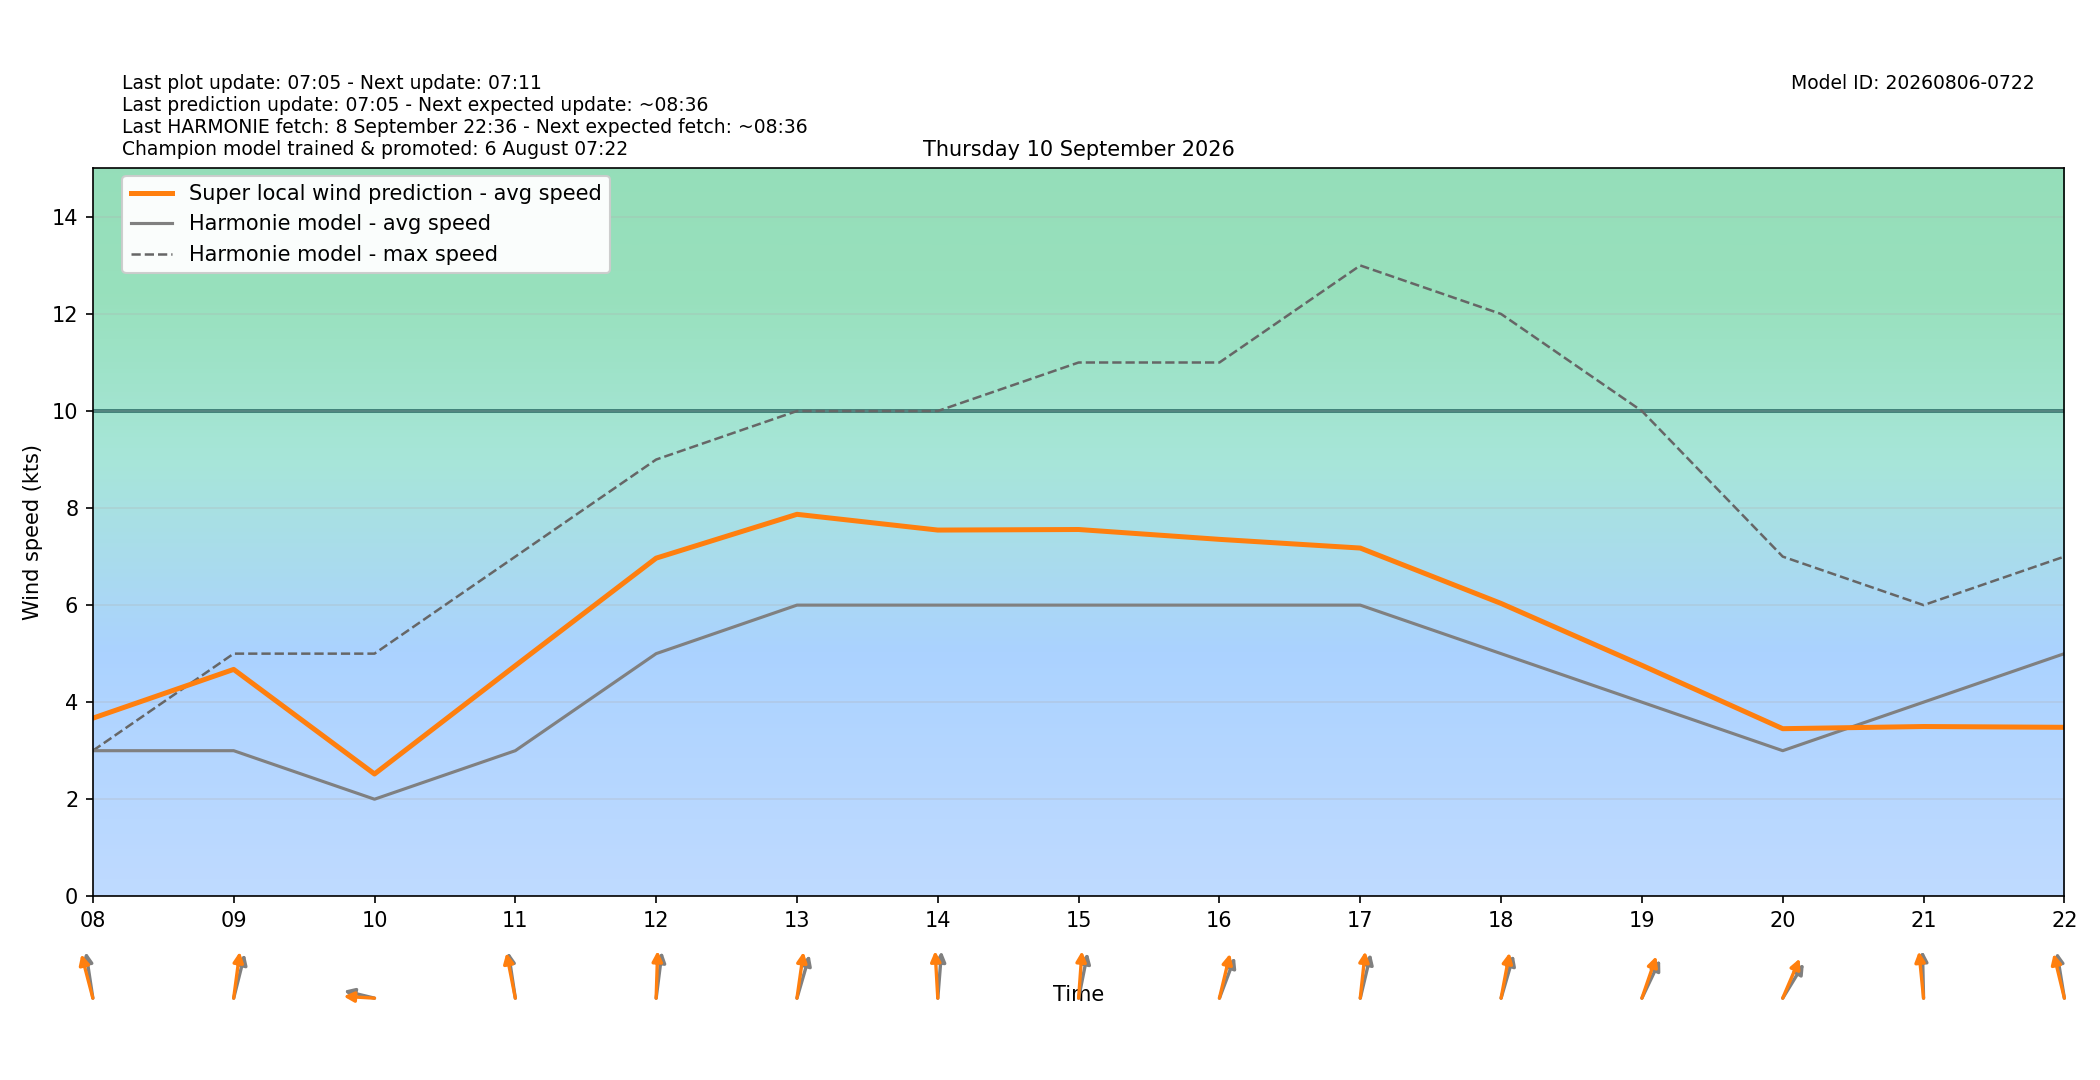

Data behind this chart, as committed beside it:
target_time_utc, target_time_local, hour_utc, hour_local, forecast_wind_speed, forecast_wind_min, forecast_wind_max, lstm_pred_wind_speed, delta_speed_lstm_minus_forecast, forecast_wind_dir_deg, lstm_pred_wind_dir_deg, delta_dir_lstm_minus_forecast
2026-09-09T22:00:00Z, 2026-09-10T00:00:00+0200, 22, 00, 6.0, 6.0, 12.0, 4.693, -1.307, 316.0, 311.2, -4.838
2026-09-09T23:00:00Z, 2026-09-10T01:00:00+0200, 23, 01, 5.0, 5.0, 10.0, 3.773, -1.227, 317.0, 312.2, -4.848
2026-09-10T00:00:00Z, 2026-09-10T02:00:00+0200, 00, 02, 6.0, 6.0, 11.0, 4.579, -1.421, 319.0, 313, -5.971
2026-09-10T01:00:00Z, 2026-09-10T03:00:00+0200, 01, 03, 5.0, 5.0, 9.0, 3.892, -1.108, 311.0, 304.6, -6.364
2026-09-10T02:00:00Z, 2026-09-10T04:00:00+0200, 02, 04, 5.0, 5.0, 9.0, 3.993, -1.007, 315.0, 309.2, -5.765
2026-09-10T03:00:00Z, 2026-09-10T05:00:00+0200, 03, 05, 4.0, 4.0, 8.0, 3.438, -0.5622, 321.0, 314.1, -6.883
2026-09-10T04:00:00Z, 2026-09-10T06:00:00+0200, 04, 06, 3.0, 3.0, 8.0, 2.997, -0.003424, 324.0, 318.9, -5.139
2026-09-10T05:00:00Z, 2026-09-10T07:00:00+0200, 05, 07, 2.0, 2.0, 3.0, 2.909, 0.9087, 173.0, 165.4, -7.646
2026-09-10T06:00:00Z, 2026-09-10T08:00:00+0200, 06, 08, 3.0, 3.0, 3.0, 3.67, 0.67, 167.0, 158.3, -8.726
2026-09-10T07:00:00Z, 2026-09-10T09:00:00+0200, 07, 09, 3.0, 3.0, 5.0, 4.675, 1.675, 201.0, 191.4, -9.574
2026-09-10T08:00:00Z, 2026-09-10T10:00:00+0200, 08, 10, 2.0, 2.0, 5.0, 2.52, 0.5198, 99.0, 92.2, -6.8
2026-09-10T09:00:00Z, 2026-09-10T11:00:00+0200, 09, 11, 3.0, 3.0, 7.0, 4.752, 1.752, 167.0, 163.3, -3.678
2026-09-10T10:00:00Z, 2026-09-10T12:00:00+0200, 10, 12, 5.0, 5.0, 9.0, 6.968, 1.968, 191.0, 182.8, -8.221
2026-09-10T11:00:00Z, 2026-09-10T13:00:00+0200, 11, 13, 6.0, 6.0, 10.0, 7.871, 1.871, 204.0, 192.2, -11.76
2026-09-10T12:00:00Z, 2026-09-10T14:00:00+0200, 12, 14, 6.0, 6.0, 10.0, 7.547, 1.547, 187.0, 175, -12
2026-09-10T13:00:00Z, 2026-09-10T15:00:00+0200, 13, 15, 6.0, 6.0, 11.0, 7.558, 1.558, 197.0, 186.2, -10.75
2026-09-10T14:00:00Z, 2026-09-10T16:00:00+0200, 14, 16, 6.0, 6.0, 11.0, 7.355, 1.355, 210.0, 200, -9.984
2026-09-10T15:00:00Z, 2026-09-10T17:00:00+0200, 15, 17, 6.0, 6.0, 13.0, 7.176, 1.176, 200.0, 189.3, -10.74
2026-09-10T16:00:00Z, 2026-09-10T18:00:00+0200, 16, 18, 5.0, 5.0, 12.0, 6.035, 1.035, 204.0, 195.9, -8.11
2026-09-10T17:00:00Z, 2026-09-10T19:00:00+0200, 17, 19, 4.0, 4.0, 10.0, 4.759, 0.7592, 216.0, 207.7, -8.305
2026-09-10T18:00:00Z, 2026-09-10T20:00:00+0200, 18, 20, 3.0, 3.0, 7.0, 3.453, 0.4534, 223.0, 213.2, -9.845
2026-09-10T19:00:00Z, 2026-09-10T21:00:00+0200, 19, 21, 4.0, 4.0, 6.0, 3.498, -0.502, 178.0, 171.4, -6.635
2026-09-10T20:00:00Z, 2026-09-10T22:00:00+0200, 20, 22, 5.0, 5.0, 7.0, 3.482, -1.518, 166.0, 159.7, -6.255
2026-09-10T21:00:00Z, 2026-09-10T23:00:00+0200, 21, 23, 4.0, 4.0, 7.0, 3.09, -0.9098, 170.0, 162, -7.958
